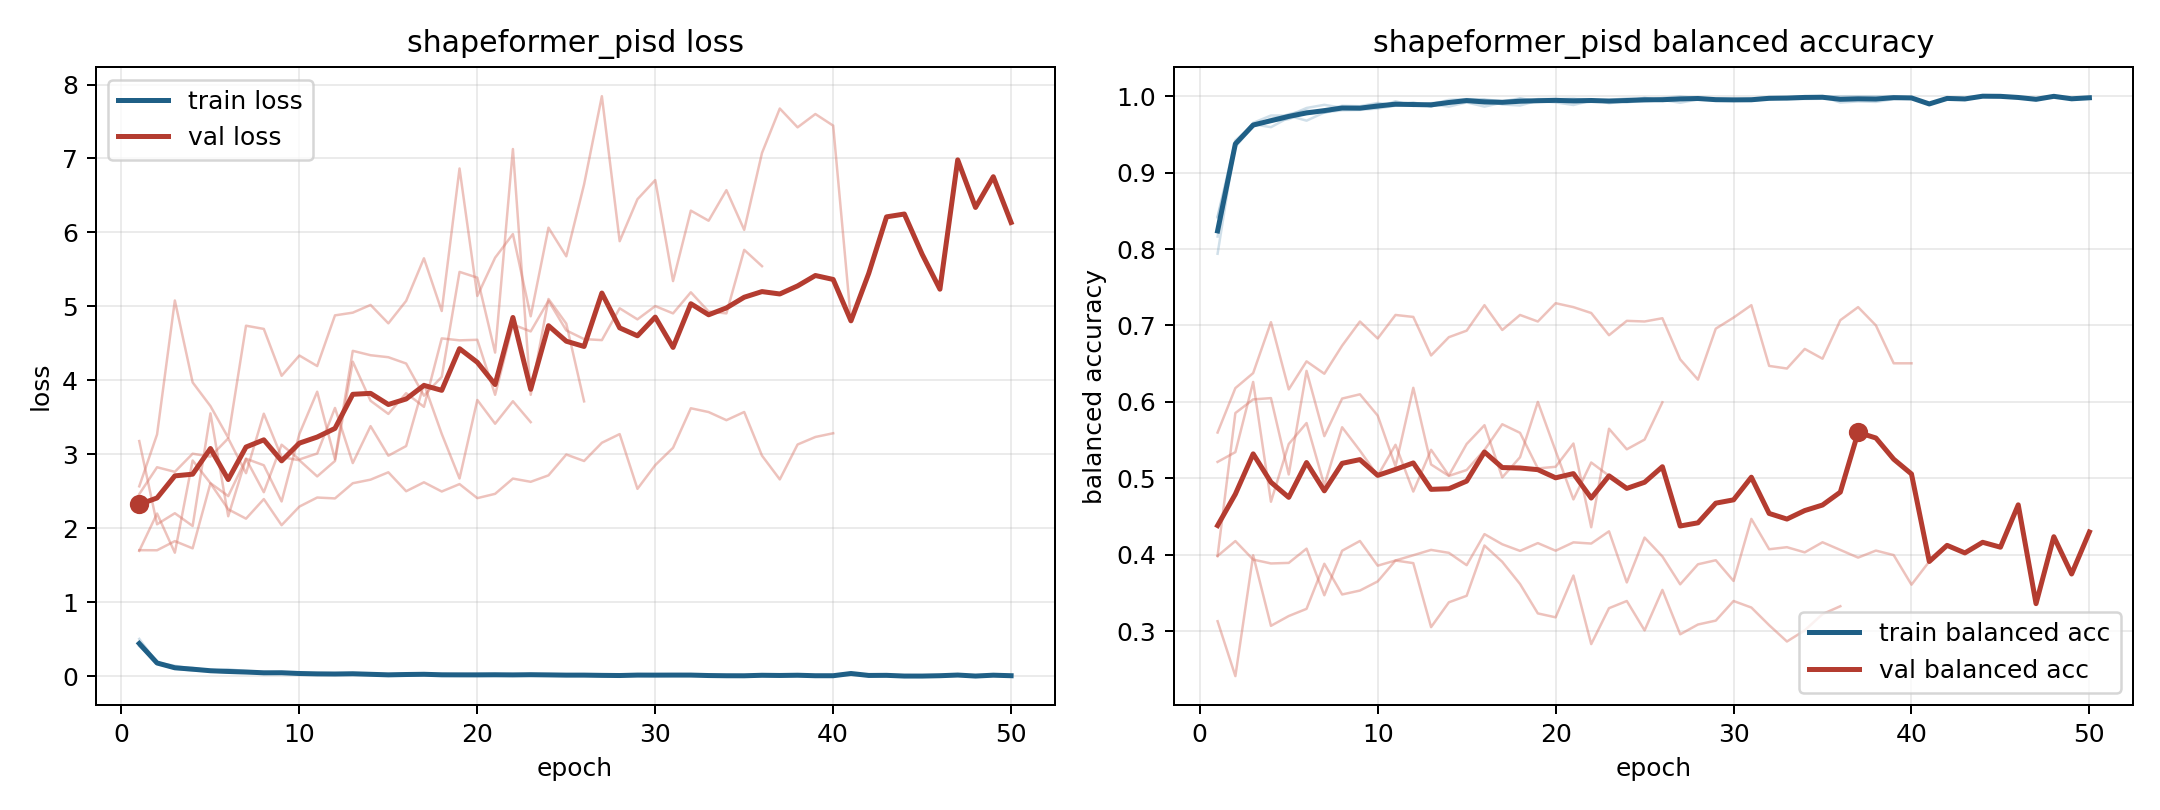

Data behind this chart, as committed beside it:
model, fold, epoch, train_loss, train_balanced_accuracy, val_loss, val_balanced_accuracy
shapeformer_pisd, 1, 1, 0.4557, 0.8164, 3.178, 0.3982
shapeformer_pisd, 1, 2, 0.187, 0.9338, 2.053, 0.5853
shapeformer_pisd, 1, 3, 0.1077, 0.9606, 2.203, 0.6032
shapeformer_pisd, 1, 4, 0.08628, 0.9671, 2.03, 0.6049
shapeformer_pisd, 1, 5, 0.07846, 0.9699, 3.553, 0.5049
shapeformer_pisd, 1, 6, 0.05794, 0.9794, 2.162, 0.6405
shapeformer_pisd, 1, 7, 0.05569, 0.9811, 2.94, 0.5551
shapeformer_pisd, 1, 8, 0.03793, 0.9875, 2.851, 0.6043
shapeformer_pisd, 1, 9, 0.03696, 0.9869, 2.362, 0.6098
shapeformer_pisd, 1, 10, 0.02654, 0.9912, 3.276, 0.582
shapeformer_pisd, 1, 11, 0.03401, 0.9882, 3.846, 0.5157
shapeformer_pisd, 1, 12, 0.02944, 0.9889, 2.932, 0.6183
shapeformer_pisd, 1, 13, 0.0348, 0.9871, 4.399, 0.518
shapeformer_pisd, 1, 14, 0.02454, 0.9915, 4.339, 0.503
shapeformer_pisd, 1, 15, 0.01689, 0.9943, 4.312, 0.5108
shapeformer_pisd, 1, 16, 0.01431, 0.9949, 4.227, 0.5369
shapeformer_pisd, 1, 17, 0.01639, 0.9935, 3.792, 0.5707
shapeformer_pisd, 1, 18, 0.02115, 0.9921, 4.047, 0.5594
shapeformer_pisd, 1, 19, 0.01148, 0.9962, 5.467, 0.5128
shapeformer_pisd, 1, 20, 0.009155, 0.9965, 5.388, 0.515
shapeformer_pisd, 1, 21, 0.01249, 0.9963, 4.375, 0.5454
shapeformer_pisd, 1, 22, 0.01552, 0.9961, 7.128, 0.4359
shapeformer_pisd, 1, 23, 0.03084, 0.9908, 3.804, 0.5648
shapeformer_pisd, 1, 24, 0.01795, 0.9936, 5.1, 0.5379
shapeformer_pisd, 1, 25, 0.007219, 0.9979, 4.766, 0.5506
shapeformer_pisd, 1, 26, 0.01531, 0.9939, 3.716, 0.5994
shapeformer_pisd, 2, 1, 0.4292, 0.8243, 1.694, 0.5214
shapeformer_pisd, 2, 2, 0.17, 0.9373, 2.199, 0.5341
shapeformer_pisd, 2, 3, 0.09988, 0.9652, 1.669, 0.626
shapeformer_pisd, 2, 4, 0.07522, 0.9747, 2.916, 0.4692
shapeformer_pisd, 2, 5, 0.06817, 0.9746, 2.61, 0.5448
shapeformer_pisd, 2, 6, 0.04533, 0.9846, 2.434, 0.5722
shapeformer_pisd, 2, 7, 0.03838, 0.9887, 2.937, 0.4908
shapeformer_pisd, 2, 8, 0.04194, 0.9849, 2.487, 0.5667
shapeformer_pisd, 2, 9, 0.04748, 0.9839, 3.129, 0.5362
shapeformer_pisd, 2, 10, 0.04205, 0.9855, 2.93, 0.5032
shapeformer_pisd, 2, 11, 0.02564, 0.9909, 3.01, 0.5438
shapeformer_pisd, 2, 12, 0.02562, 0.9899, 3.626, 0.4825
shapeformer_pisd, 2, 13, 0.03074, 0.9895, 2.881, 0.5372
shapeformer_pisd, 2, 14, 0.01691, 0.9951, 3.38, 0.5036
shapeformer_pisd, 2, 15, 0.0127, 0.9962, 2.981, 0.5448
shapeformer_pisd, 2, 16, 0.01509, 0.9959, 3.111, 0.5694
shapeformer_pisd, 2, 17, 0.02107, 0.9932, 3.953, 0.5011
shapeformer_pisd, 2, 18, 0.008086, 0.9972, 3.276, 0.5275
shapeformer_pisd, 2, 19, 0.01722, 0.9938, 2.673, 0.5999
shapeformer_pisd, 2, 20, 0.02849, 0.9919, 3.734, 0.5356
shapeformer_pisd, 2, 21, 0.03044, 0.9885, 3.413, 0.4723
shapeformer_pisd, 2, 22, 0.0143, 0.9942, 3.717, 0.5206
shapeformer_pisd, 2, 23, 0.01776, 0.9931, 3.435, 0.5032
shapeformer_pisd, 3, 1, 0.4095, 0.8426, 2.567, 0.3983
shapeformer_pisd, 3, 2, 0.1703, 0.9422, 3.268, 0.4178
shapeformer_pisd, 3, 3, 0.1053, 0.9621, 5.08, 0.3935
shapeformer_pisd, 3, 4, 0.09752, 0.9677, 3.972, 0.3885
shapeformer_pisd, 3, 5, 0.07233, 0.9765, 3.652, 0.3892
shapeformer_pisd, 3, 6, 0.05419, 0.9813, 3.224, 0.4078
shapeformer_pisd, 3, 7, 0.06126, 0.9784, 4.739, 0.3468
shapeformer_pisd, 3, 8, 0.04453, 0.9849, 4.695, 0.4051
shapeformer_pisd, 3, 9, 0.04867, 0.985, 4.061, 0.4179
shapeformer_pisd, 3, 10, 0.02883, 0.99, 4.335, 0.3856
shapeformer_pisd, 3, 11, 0.03515, 0.9877, 4.193, 0.3923
... 115 more rows
